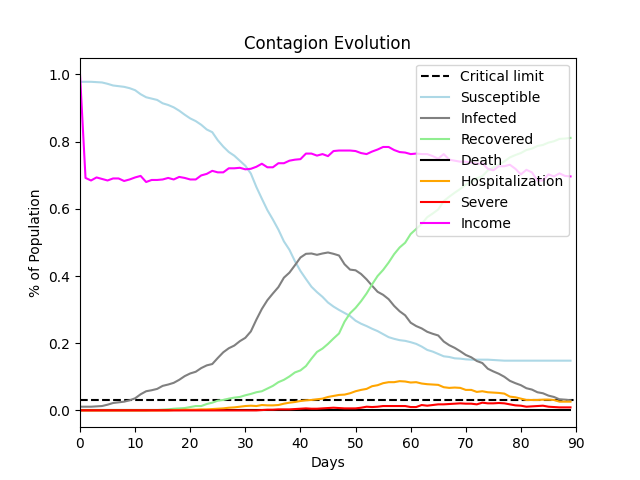

Source data for this figure (header and first rows):
, Susceptible, Infected, Recovered, Death, Hospitalization, Severe, Income
0, 0.978, 0.011, 0.0, 0.0, 0.0, 0.0, 1.0
1, 0.978, 0.011, 0.0, 0.0, 0.0, 0.0, 0.6918
2, 0.978, 0.011, 0.0, 0.0, 0.0, 0.0, 0.6843
3, 0.977, 0.012, 0.0, 0.0, 0.0, 0.0, 0.6934
4, 0.976, 0.013, 0.0, 0.0, 0.0, 0.0, 0.6888
5, 0.972, 0.017, 0.0, 0.0, 0.0, 0.0, 0.6843
6, 0.967, 0.022, 0.0, 0.0, 0.0, 0.0, 0.6903
7, 0.965, 0.024, 0.0, 0.0, 0.0, 0.0, 0.6903
8, 0.963, 0.026, 0.0, 0.0, 0.0, 0.0, 0.6828
9, 0.959, 0.03, 0.0, 0.0, 0.0, 0.0, 0.6873
10, 0.953, 0.036, 0.0, 0.0, 0.0, 0.0, 0.6934
11, 0.941, 0.048, 0.0, 0.0, 0.0, 0.0, 0.6979
12, 0.932, 0.057, 0.0, 0.0, 0.0, 0.0, 0.6798
13, 0.928, 0.06, 0.001, 0.0, 0.0, 0.0, 0.6858
14, 0.924, 0.064, 0.001, 0.0, 0.0, 0.0, 0.6858
15, 0.914, 0.073, 0.002, 0.0, 0.0, 0.0, 0.6873
16, 0.909, 0.077, 0.003, 0.0, 0.0, 0.0, 0.6918
17, 0.902, 0.082, 0.005, 0.0, 0.001, 0.0, 0.6873
18, 0.892, 0.091, 0.006, 0.0, 0.001, 0.0, 0.6949
19, 0.88, 0.102, 0.007, 0.0, 0.002, 0.0, 0.6918
20, 0.869, 0.11, 0.01, 0.0, 0.002, 0.0, 0.6873
21, 0.861, 0.115, 0.013, 0.0, 0.002, 0.0, 0.6873
22, 0.85, 0.126, 0.013, 0.0, 0.003, 0.0, 0.6994
23, 0.836, 0.134, 0.019, 0.0, 0.003, 0.0, 0.7039
24, 0.828, 0.138, 0.023, 0.0, 0.004, 0.0, 0.713
25, 0.804, 0.156, 0.029, 0.0, 0.005, 0.0, 0.7085
26, 0.785, 0.173, 0.031, 0.0, 0.006, 0.0, 0.7085
27, 0.769, 0.185, 0.035, 0.0, 0.008, 0.0, 0.7205
28, 0.758, 0.193, 0.038, 0.0, 0.009, 0.0, 0.7205
29, 0.743, 0.206, 0.04, 0.0, 0.011, 0.0, 0.7221
30, 0.728, 0.216, 0.045, 0.0, 0.013, 0.0, 0.7175
31, 0.705, 0.235, 0.049, 0.0, 0.014, 0.0, 0.719
32, 0.665, 0.27, 0.054, 0.0, 0.013, 0.0, 0.7251
33, 0.63, 0.302, 0.057, 0.0, 0.016, 0.001, 0.7341
34, 0.596, 0.328, 0.065, 0.0, 0.015, 0.002, 0.7236
35, 0.568, 0.348, 0.073, 0.0, 0.015, 0.002, 0.7236
36, 0.538, 0.367, 0.084, 0.0, 0.016, 0.003, 0.7356
37, 0.503, 0.395, 0.091, 0.0, 0.02, 0.003, 0.7356
38, 0.478, 0.41, 0.101, 0.0, 0.023, 0.003, 0.7432
39, 0.444, 0.432, 0.113, 0.0, 0.025, 0.004, 0.7462
40, 0.415, 0.455, 0.119, 0.0, 0.028, 0.005, 0.7477
41, 0.391, 0.466, 0.132, 0.0, 0.03, 0.006, 0.7644
42, 0.368, 0.467, 0.154, 0.0, 0.031, 0.005, 0.7644
43, 0.352, 0.463, 0.174, 0.0, 0.033, 0.005, 0.7583
44, 0.338, 0.467, 0.184, 0.0, 0.035, 0.006, 0.7628
45, 0.321, 0.47, 0.198, 0.0, 0.04, 0.007, 0.7568
46, 0.309, 0.466, 0.214, 0.0, 0.043, 0.008, 0.7719
47, 0.299, 0.461, 0.229, 0.0, 0.046, 0.007, 0.7734
48, 0.29, 0.435, 0.264, 0.0, 0.047, 0.006, 0.7734
49, 0.281, 0.419, 0.289, 0.0, 0.051, 0.006, 0.7734
50, 0.267, 0.417, 0.305, 0.0, 0.057, 0.006, 0.7719
51, 0.258, 0.406, 0.325, 0.0, 0.061, 0.008, 0.7659
52, 0.251, 0.39, 0.348, 0.0, 0.064, 0.011, 0.7628
53, 0.243, 0.371, 0.375, 0.0, 0.072, 0.01, 0.7704
54, 0.236, 0.353, 0.4, 0.0, 0.075, 0.011, 0.7764
55, 0.227, 0.344, 0.418, 0.0, 0.081, 0.013, 0.784
56, 0.218, 0.331, 0.44, 0.0, 0.084, 0.013, 0.784
57, 0.213, 0.311, 0.465, 0.0, 0.084, 0.013, 0.7749
58, 0.209, 0.295, 0.485, 0.0, 0.087, 0.013, 0.7689
59, 0.207, 0.283, 0.499, 0.0, 0.086, 0.013, 0.7674
... 30 more rows
